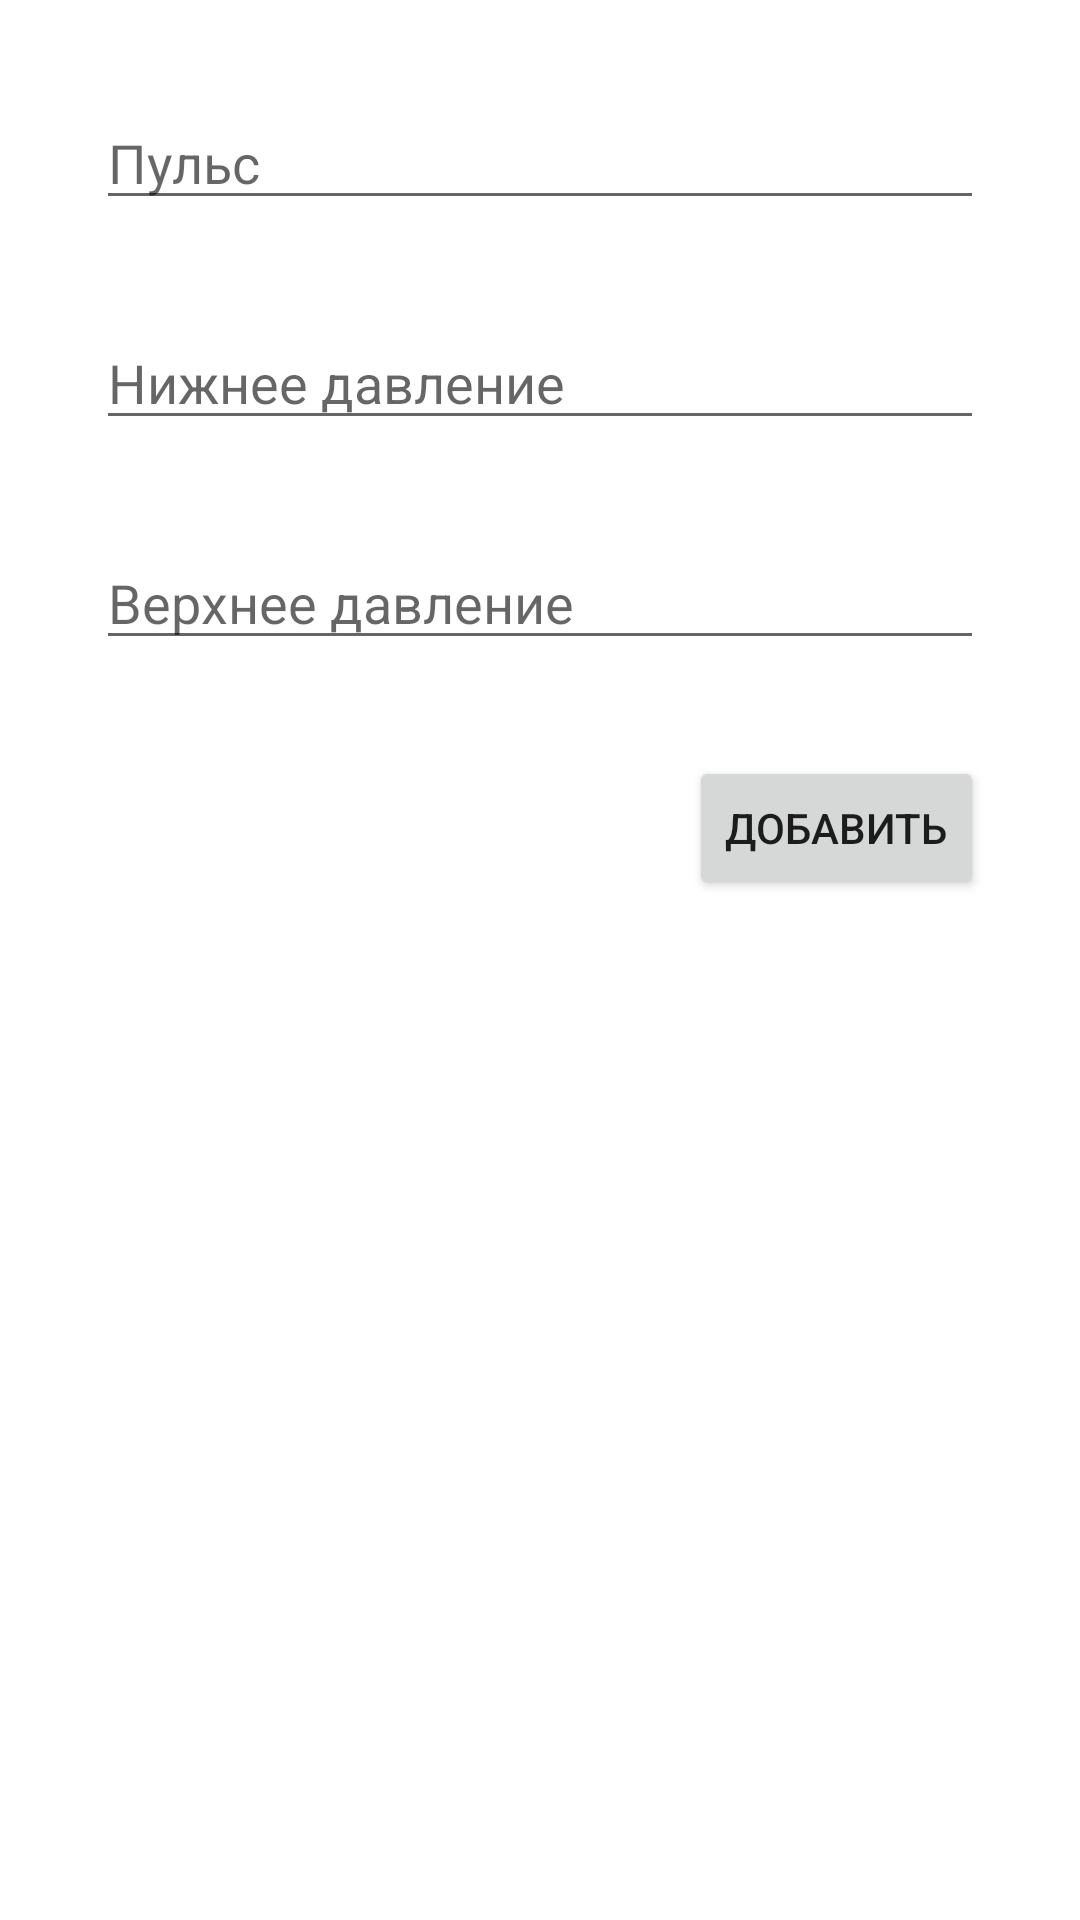

Write the Android layout XML for this screen, with the resource values it uses.
<!-- AndroidManifest.xml: application theme Theme.PulseApp -->
<!-- res/layout/add_pulse_measurement_fragment.xml -->
<?xml version="1.0" encoding="utf-8"?>
<androidx.constraintlayout.widget.ConstraintLayout xmlns:android="http://schemas.android.com/apk/res/android"
    xmlns:app="http://schemas.android.com/apk/res-auto"
    android:layout_width="match_parent"
    android:layout_height="match_parent">

    <androidx.appcompat.widget.AppCompatEditText
        android:id="@+id/pulse"
        android:layout_width="match_parent"
        android:layout_height="wrap_content"
        android:layout_margin="32dp"
        android:hint="Пульс"
        android:inputType="number"
        app:layout_constraintStart_toStartOf="parent"
        app:layout_constraintTop_toTopOf="parent" />

    <androidx.appcompat.widget.AppCompatEditText
        android:id="@+id/lowerHeartPressure"
        android:layout_width="match_parent"
        android:layout_height="wrap_content"
        android:layout_margin="32dp"
        android:hint="Нижнее давление"
        android:inputType="number"
        app:layout_constraintStart_toStartOf="parent"
        app:layout_constraintTop_toBottomOf="@id/pulse" />

    <androidx.appcompat.widget.AppCompatEditText
        android:id="@+id/upperHeartPressure"
        android:layout_width="match_parent"
        android:layout_height="wrap_content"
        android:layout_margin="32dp"
        android:hint="Верхнее давление"
        android:inputType="number"
        app:layout_constraintStart_toStartOf="parent"
        app:layout_constraintTop_toBottomOf="@id/lowerHeartPressure" />

    <androidx.appcompat.widget.AppCompatButton
        android:id="@+id/addButton"
        android:layout_width="wrap_content"
        android:layout_height="wrap_content"
        android:layout_margin="32dp"
        android:text="Добавить"
        app:layout_constraintEnd_toEndOf="parent"
        app:layout_constraintTop_toBottomOf="@id/upperHeartPressure" />

</androidx.constraintlayout.widget.ConstraintLayout>
<!-- resources referenced by this layout -->
<resources>
  <style name="Theme.PulseApp" parent="Theme.MaterialComponents.DayNight.DarkActionBar">
          
          <item name="colorPrimary">@color/purple_500</item>
          <item name="colorPrimaryVariant">@color/purple_700</item>
          <item name="colorOnPrimary">@color/white</item>
          
          <item name="colorSecondary">@color/teal_200</item>
          <item name="colorSecondaryVariant">@color/teal_700</item>
          <item name="colorOnSecondary">@color/black</item>
          
          <item name="android:statusBarColor">?attr/colorPrimaryVariant</item>
          
      </style>
  <color name="purple_500">#FF6200EE</color>
  <color name="purple_700">#FF3700B3</color>
  <color name="white">#FFFFFFFF</color>
  <color name="teal_200">#FF03DAC5</color>
  <color name="teal_700">#FF018786</color>
  <color name="black">#FF000000</color>
</resources>
